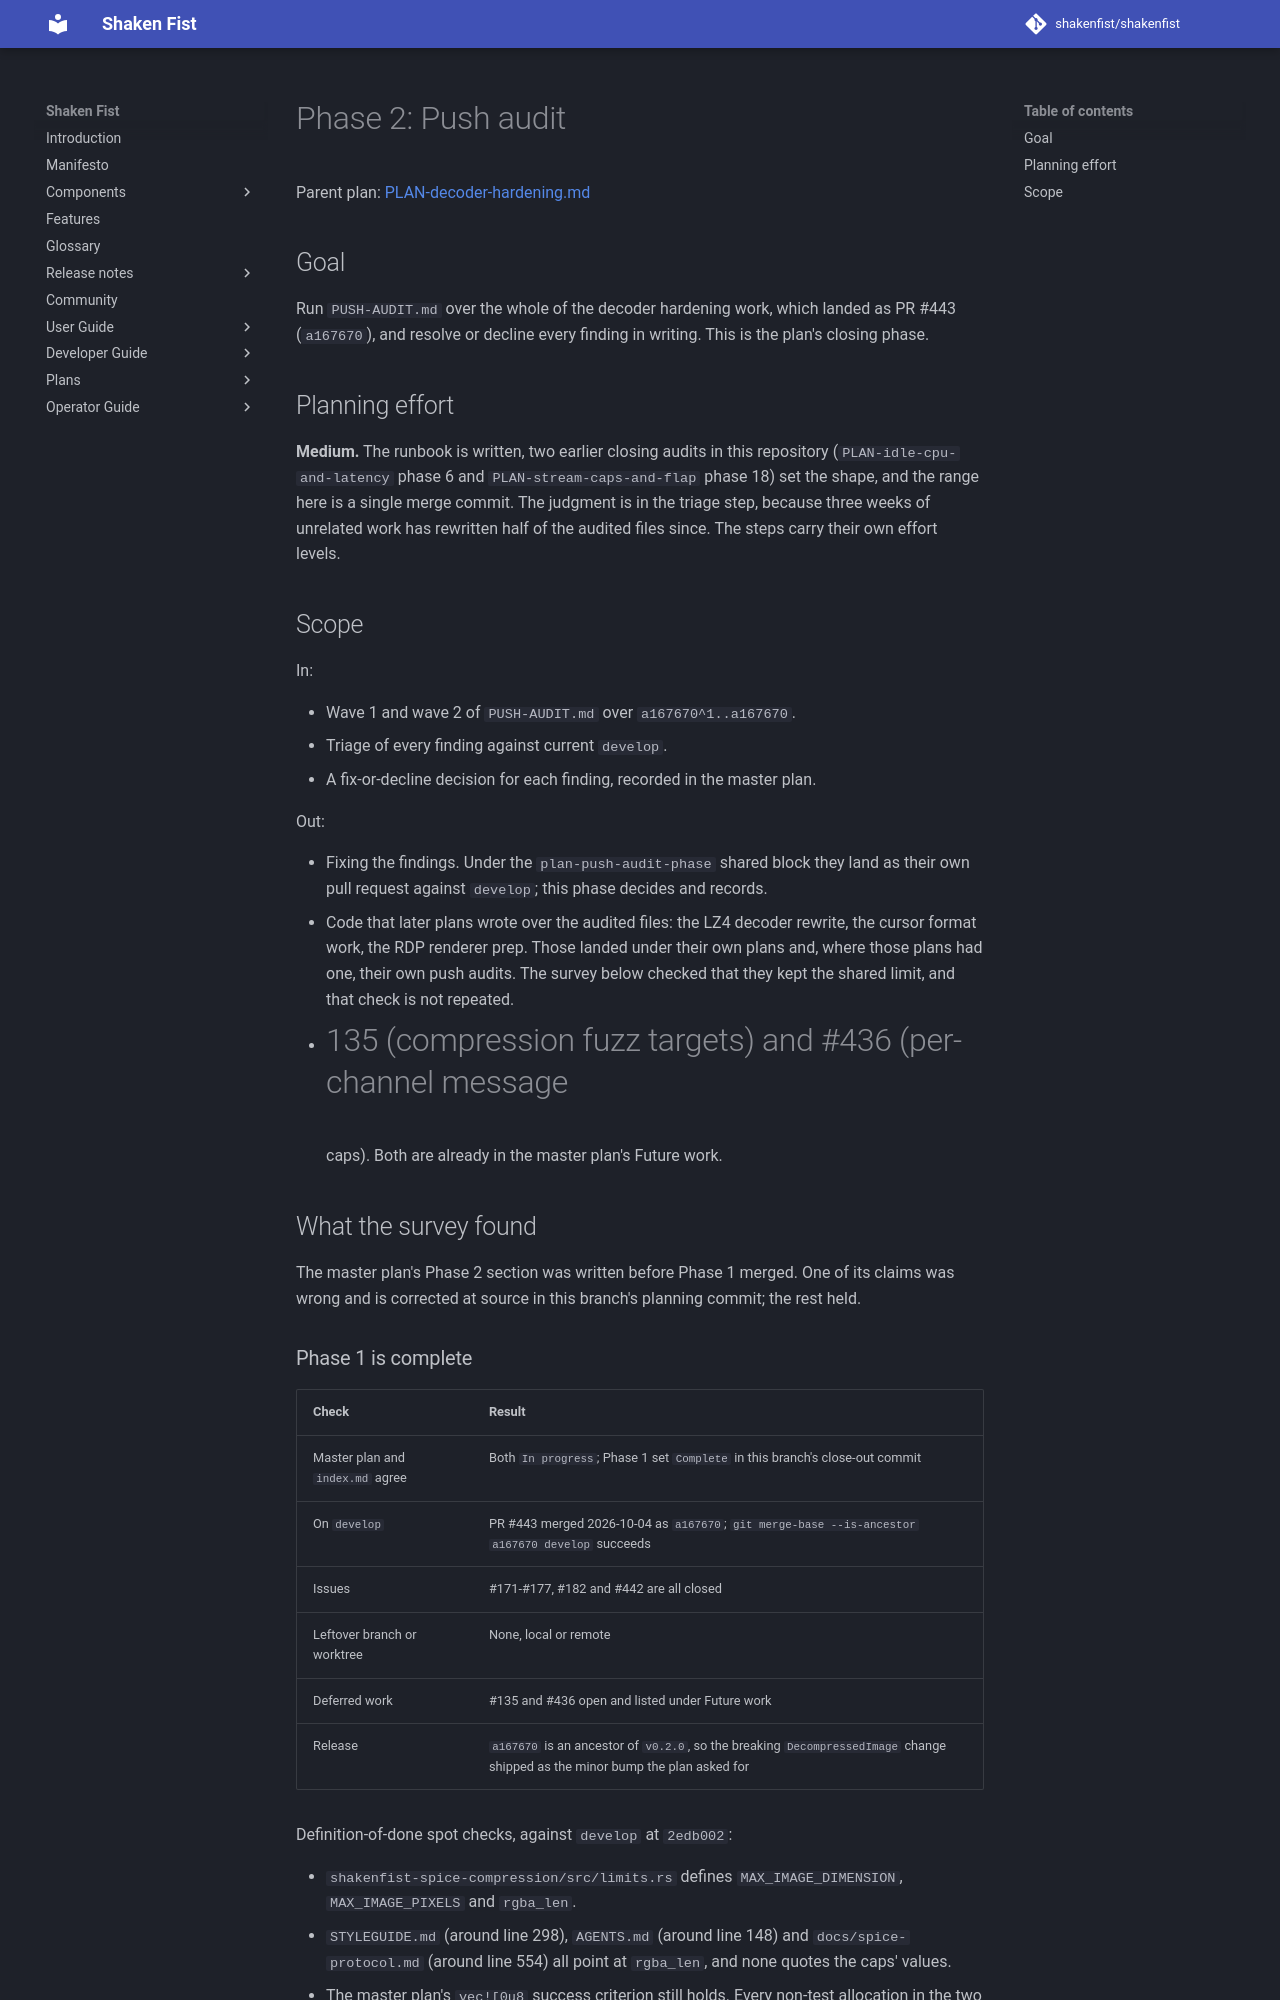

repository: shakenfist/shakenfist · page: components/ryll/plans/PLAN-decoder-hardening-phase-02-push-audit/index.html · generator: mkdocs

# Phase 2: Push audit

Parent plan: [PLAN-decoder-hardening.md](/components/ryll/plans/PLAN-decoder-hardening/)

## Goal

Run `PUSH-AUDIT.md` over the whole of the decoder hardening work,
which landed as PR #443 (`a167670`), and resolve or decline every
finding in writing. This is the plan's closing phase.

## Planning effort

**Medium.** The runbook is written, two earlier closing audits in
this repository (`PLAN-idle-cpu-and-latency` phase 6 and
`PLAN-stream-caps-and-flap` phase 18) set the shape, and the range
here is a single merge commit. The judgment is in the triage step,
because three weeks of unrelated work has rewritten half of the
audited files since. The steps carry their own effort levels.

## Scope

In:

- Wave 1 and wave 2 of `PUSH-AUDIT.md` over `a167670^1..a167670`.
- Triage of every finding against current `develop`.
- A fix-or-decline decision for each finding, recorded in the
  master plan.

Out:

- Fixing the findings. Under the `plan-push-audit-phase` shared
  block they land as their own pull request against `develop`;
  this phase decides and records.
- Code that later plans wrote over the audited files: the LZ4
  decoder rewrite, the cursor format work, the RDP renderer prep.
  Those landed under their own plans and, where those plans had
  one, their own push audits. The survey below checked that they
  kept the shared limit, and that check is not repeated.
- #135 (compression fuzz targets) and #436 (per-channel message
  caps). Both are already in the master plan's Future work.

## What the survey found

The master plan's Phase 2 section was written before Phase 1
merged. One of its claims was wrong and is corrected at source in
this branch's planning commit; the rest held.
